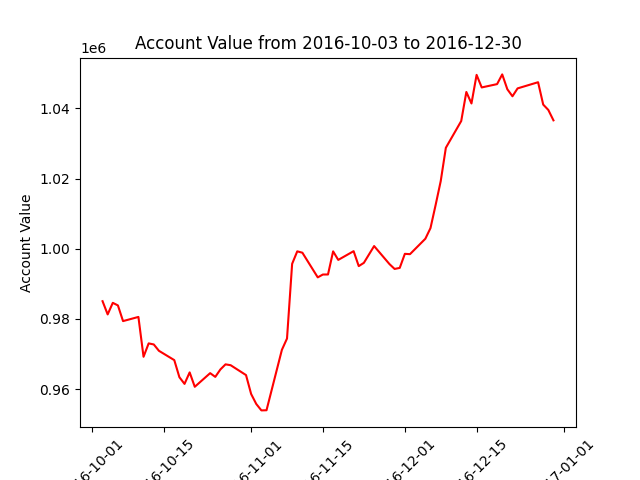

The table this chart was drawn from, first rows:
datadate, account_value
20161003, 985071
20161004, 981305
20161005, 984602
20161006, 983868
20161007, 979401
20161010, 980588
20161011, 969239
20161012, 973051
20161013, 972748
20161014, 970943
20161017, 968287
20161018, 963415
20161019, 961517
20161020, 964793
20161021, 960692
20161024, 964576
20161025, 963515
20161026, 965630
20161027, 967082
20161028, 966838
20161031, 964027
20161101, 958634
20161102, 955795
20161103, 953966
20161104, 954011
20161107, 971209
20161108, 974435
20161109, 995713
20161110, 999268
20161111, 998882
20161114, 991858
20161115, 992666
20161116, 992679
20161117, 999262
20161118, 996832
20161121, 999317
20161122, 995063
20161123, 995993
20161125, 1000773
20161128, 995633
20161129, 994256
20161130, 994555
20161201, 998560
20161202, 998465
20161205, 1002858
20161206, 1005883
20161207, 1012452
20161208, 1019279
20161209, 1028766
20161212, 1036389
20161213, 1044660
20161214, 1041388
20161215, 1049533
20161216, 1045953
20161219, 1046901
20161220, 1049667
20161221, 1045433
20161222, 1043438
20161223, 1045681
20161227, 1047439
... 3 more rows
